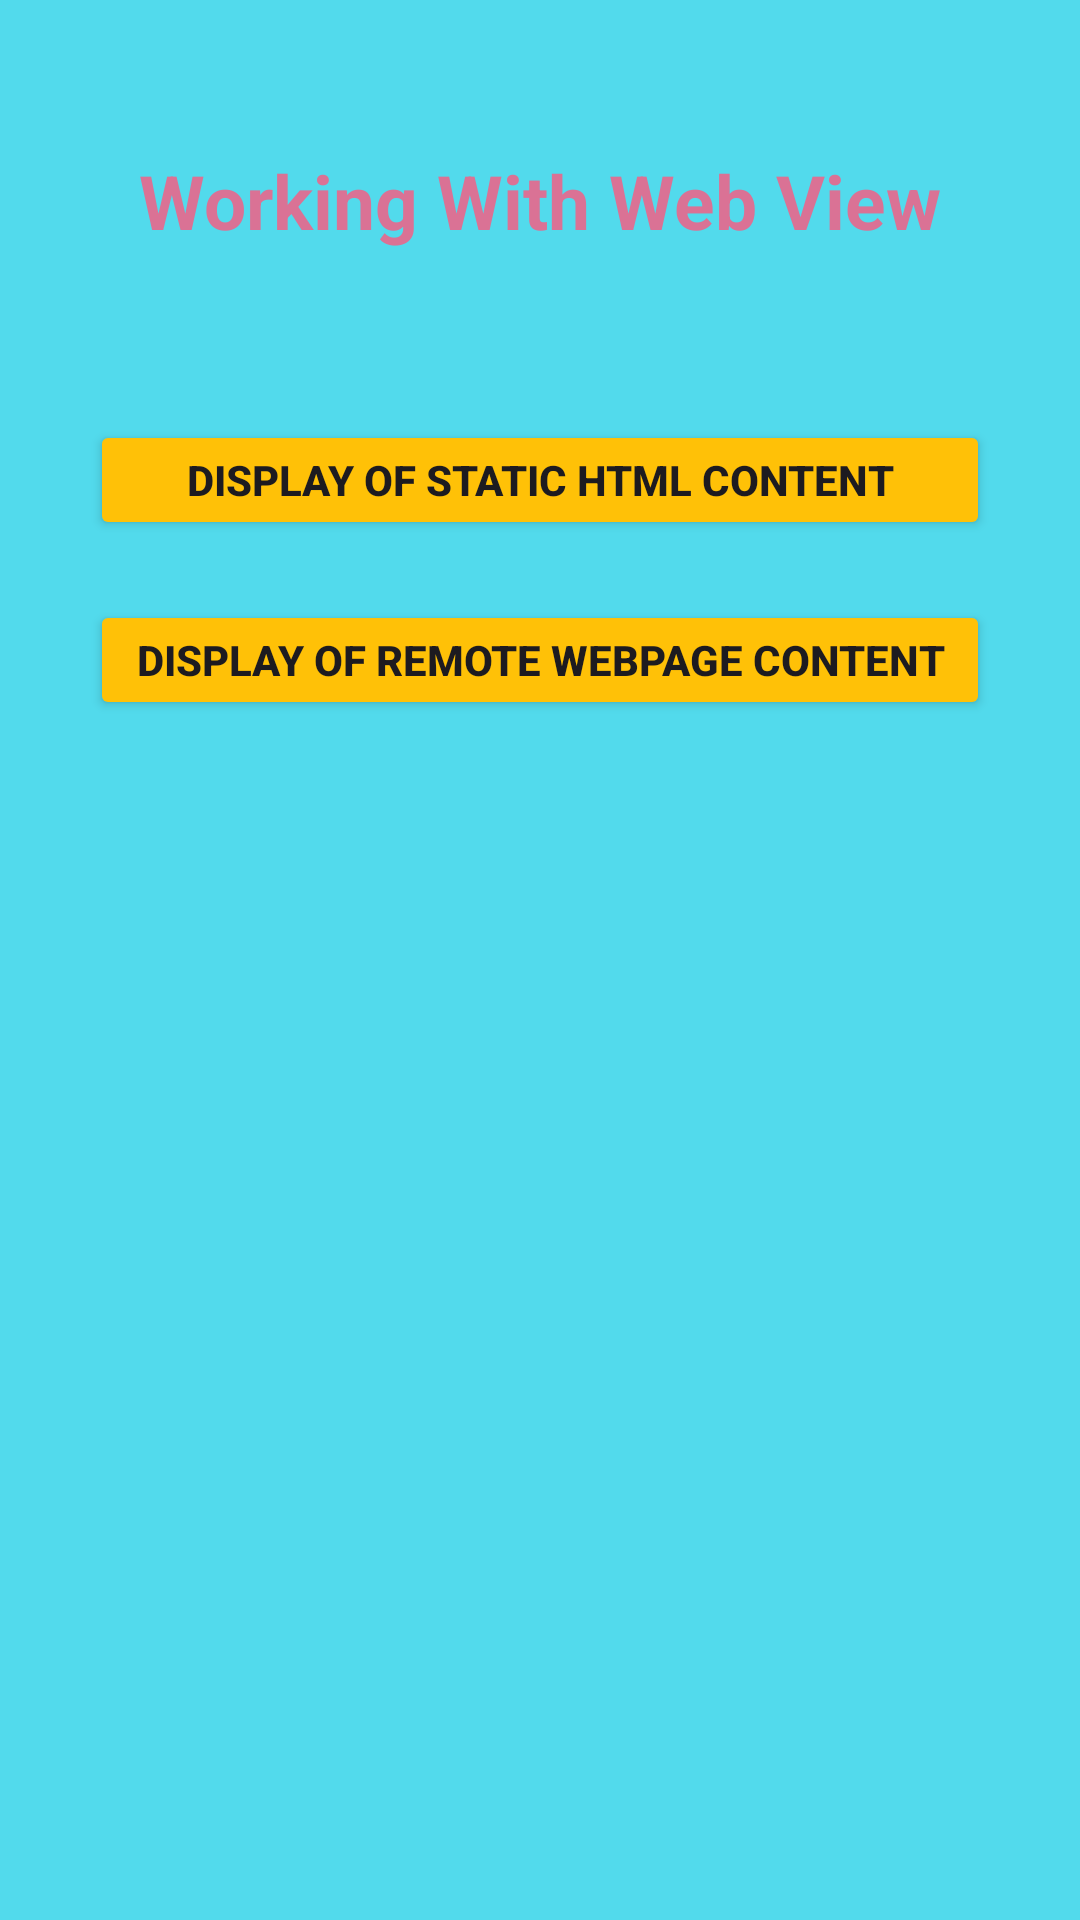

Android layout source for this screen:
<!-- AndroidManifest.xml: application theme Theme.MADEXP5 -->
<!-- res/layout/activity_main.xml -->
<?xml version="1.0" encoding="utf-8"?>
<RelativeLayout xmlns:android="http://schemas.android.com/apk/res/android"
    xmlns:app="http://schemas.android.com/apk/res-auto"
    xmlns:tools="http://schemas.android.com/tools"
    android:id="@+id/main"
    android:layout_width="match_parent"
    android:layout_height="match_parent"
    tools:context=".MainActivity"
    android:background="#52DAEC">

    <Button
        android:id="@+id/bt1"
        android:text="Display Of Static HTML Content"
        android:layout_centerHorizontal="true"
        android:layout_marginTop="140dp"
        android:backgroundTint="#FFC107"
        android:layout_width="300dp"
        android:textStyle="bold"
        android:layout_height="40dp" />
    <Button
        android:id="@+id/bt2"
        android:text="Display Of Remote Webpage Content"
        android:backgroundTint="#FFC107"
        android:layout_centerHorizontal="true"
        android:layout_marginTop="200dp"
        android:textStyle="bold"
        android:layout_width="300dp"
        android:layout_height="40dp" />
    <TextView
        android:layout_width="wrap_content"
        android:layout_height="wrap_content"
        android:text="Working With Web View"
        android:textColor="#DA7295"
        android:textStyle="bold"
        android:textSize="25dp"
        android:layout_centerHorizontal="true"
        android:layout_marginTop="50dp"
        />

</RelativeLayout>
<!-- resources referenced by this layout -->
<resources>
  <style name="Theme.MADEXP5" parent="Base.Theme.MADEXP5" />
  <style name="Base.Theme.MADEXP5" parent="Theme.Material3.DayNight.NoActionBar">
          
          
      </style>
</resources>
